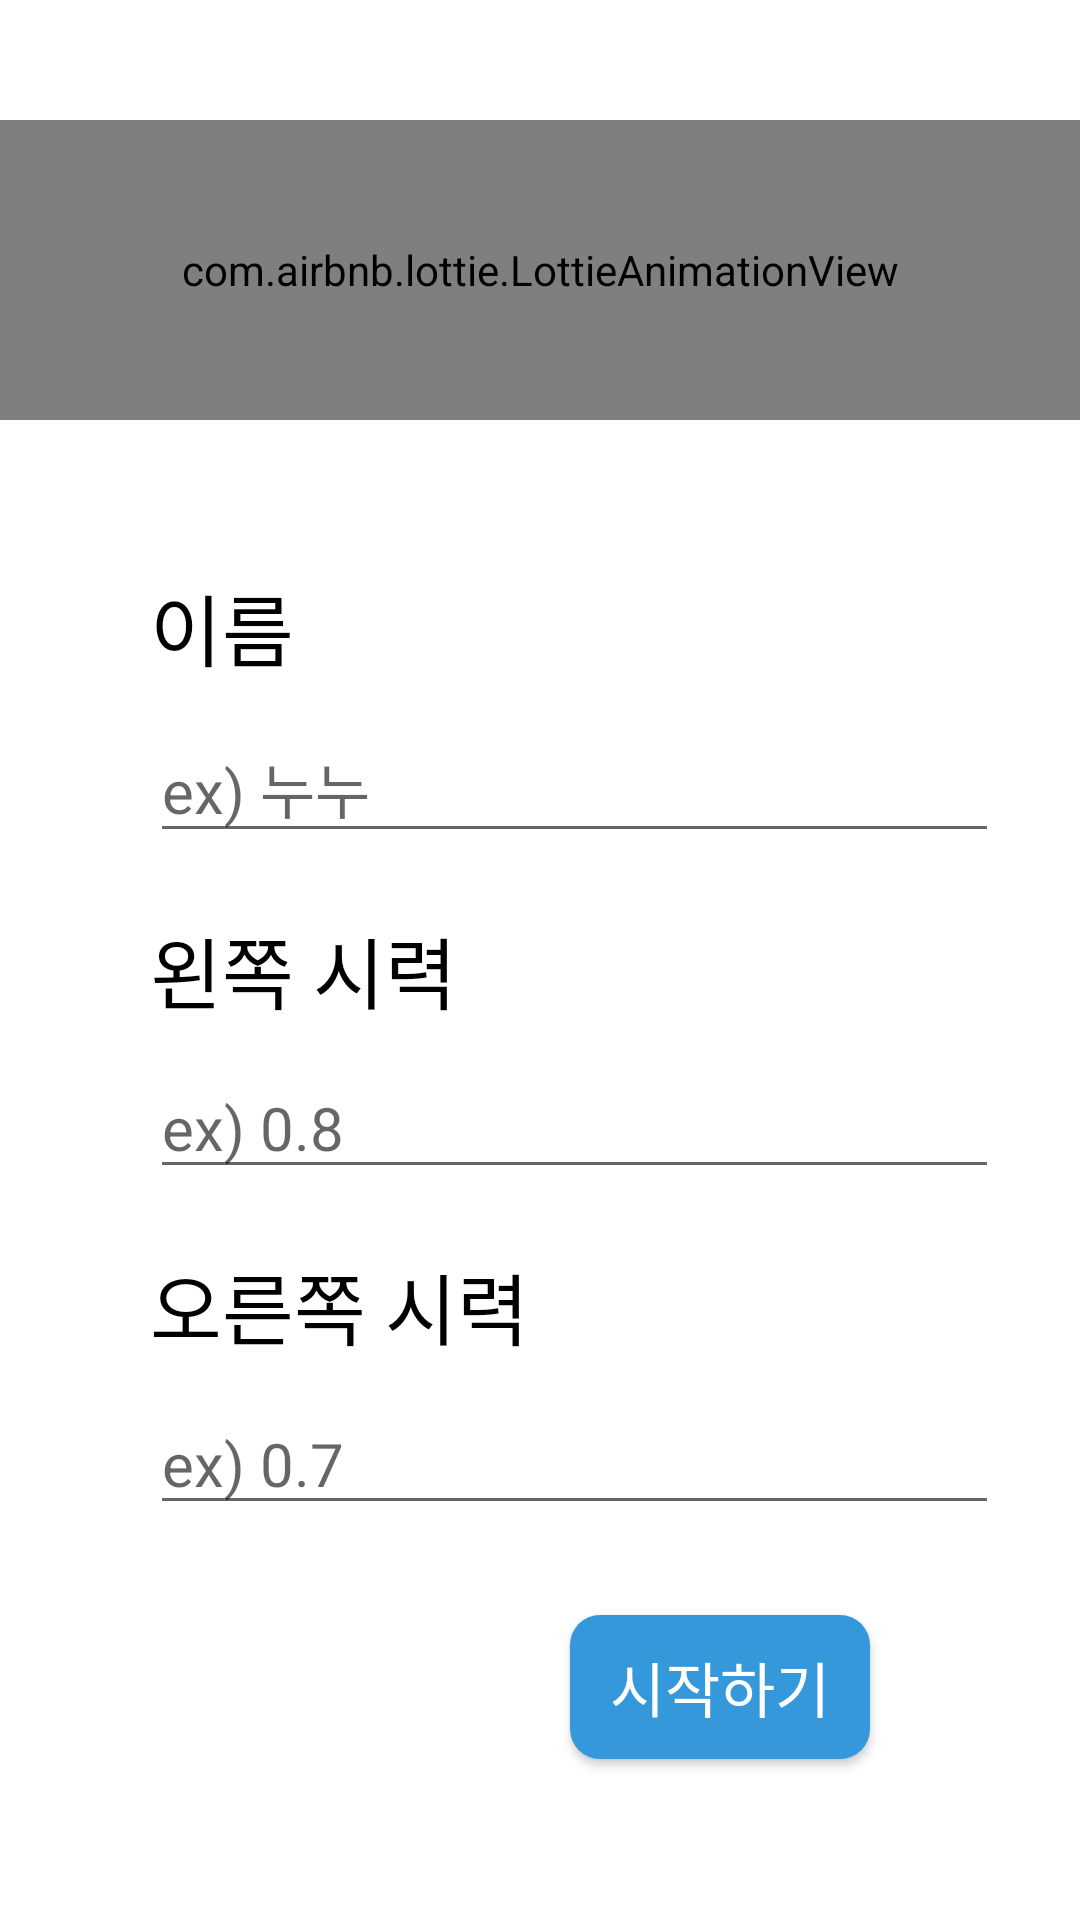

Layout XML and referenced resources for this Android screen:
<!-- AndroidManifest.xml: application theme AppTheme -->
<!-- res/layout/activity_initinfo.xml -->
<?xml version="1.0" encoding="utf-8"?>
<androidx.constraintlayout.widget.ConstraintLayout xmlns:android="http://schemas.android.com/apk/res/android"
    xmlns:app="http://schemas.android.com/apk/res-auto"
    xmlns:tools="http://schemas.android.com/tools"
    android:layout_width="match_parent"
    android:layout_height="match_parent"
    android:background="#ffffff">

    <RelativeLayout
        android:id="@+id/relativeLayout"
        android:layout_width="match_parent"
        android:layout_height="match_parent">

        <com.airbnb.lottie.LottieAnimationView
            android:id="@+id/welcome"
            android:layout_width="match_parent"
            android:layout_height="100dp"
            android:layout_centerHorizontal="true"
            app:lottie_autoPlay="true"
            android:layout_marginTop="40dp"
            app:lottie_rawRes="@raw/welcomeorange" />

        <TextView
            android:id="@+id/name"
            android:layout_width="wrap_content"
            android:layout_height="wrap_content"
            android:text="이름"
            android:textSize="26sp"
            android:layout_below="@id/welcome"
            android:layout_marginTop="50dp"
            android:textColor="@color/black"
            android:layout_marginLeft="50dp"
            />

        <TextView
            android:id="@+id/left"
            android:layout_width="wrap_content"
            android:layout_height="wrap_content"
            android:layout_marginTop="20dp"
            android:text="왼쪽 시력"
            android:layout_below="@id/set_name"
            android:textColor="@color/black"
            android:layout_marginLeft="50dp"
            android:textSize="26sp" />


        <EditText
            android:id="@+id/set_left"
            android:layout_width="283dp"
            android:layout_height="wrap_content"
            android:ems="10"
            android:hint="ex) 0.8"
            android:inputType="phone"
            android:textSize="20sp"
            android:layout_marginTop="10dp"
            android:layout_marginLeft="50dp"
            android:layout_below="@id/left"/>

        <EditText
            android:id="@+id/set_name"
            android:layout_width="283dp"
            android:layout_height="wrap_content"
            android:ems="10"
            android:hint="ex) 누누"
            android:inputType="text"
            android:layout_marginTop="10dp"
            android:layout_below="@id/name"
            android:layout_marginLeft="50dp"
            android:textSize="20sp" />

        <EditText
            android:id="@+id/set_right"
            android:layout_width="283dp"
            android:layout_height="wrap_content"
            android:ems="10"
            android:hint="ex) 0.7"
            android:inputType="phone"
            android:layout_marginLeft="50dp"
            android:layout_marginTop="10dp"
            android:layout_below="@id/right"
            android:textSize="20sp"/>


        <TextView
            android:id="@+id/right"
            android:layout_width="wrap_content"
            android:layout_height="wrap_content"
            android:text="오른쪽 시력"
            android:textSize="26sp"
            android:textColor="@color/black"
            android:layout_marginLeft="50dp"
            android:layout_below="@id/set_left"
            android:layout_marginTop="20dp"/>

        <Button
            android:id="@+id/add_button"
            android:layout_width="100dp"
            android:layout_height="wrap_content"
            android:background="@drawable/button_background"
            android:text="시작하기"
            android:textColor="@color/white"
            android:textSize="20sp"
            android:layout_below="@id/set_right"
            android:layout_marginRight="70dp"
            android:layout_alignParentRight="true"
            android:layout_marginTop="30dp"/>

    </RelativeLayout>


</androidx.constraintlayout.widget.ConstraintLayout>
<!-- resources referenced by this layout -->
<resources>
  <!-- drawable button_background (drawable) -->
  <?xml version="1.0" encoding="utf-8"?>
  <shape xmlns:android="http://schemas.android.com/apk/res/android"
      android:padding="10dp"
      android:shape="rectangle" >
      <solid android:color="#3498DB" />
      <corners
          android:bottomLeftRadius="10dp"
          android:bottomRightRadius="10dp"
          android:topLeftRadius="10dp"
          android:topRightRadius="10dp" />
  </shape>
  <style name="AppTheme" parent="Theme.AppCompat.Light.DarkActionBar">
          
          <item name="colorPrimary">#3498db</item>
          <item name="colorPrimaryDark">#3498db</item>
          <item name="colorAccent">@color/colorAccent</item>
      </style>
  <color name="colorAccent">#03DAC5</color>
  <!-- not gathered from this repository: default colours our renderer supplied (Android Studio template values) -->
  <color name="black">#FF000000</color>
  <color name="white">#FFFFFFFF</color>
</resources>
